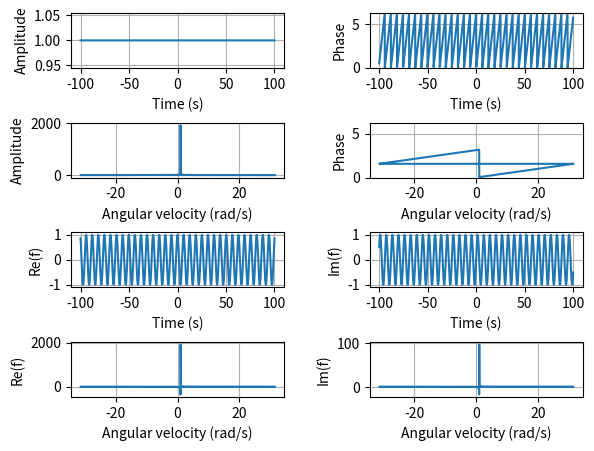

Write the Python code that produced this figure.
#!/usr/bin/env python

import numpy as np
from numpy import fft

## Global params
# Time
t_init = -100
t_fin  = 100
d_t    = 0.1
# f(t)
def ftn(t):
    return np.exp(1.j*t)
# Pyplot
xlabel_1 = 'Time (s)'
xlabel_2 = 'Angular velocity (rad/s)'

#===================== Main code ====================
## Calculation
# dtype management
d_t = float(d_t)
# Get discrete time domain
t = np.arange(t_init, t_fin + d_t, d_t)
# Get angular velocity domain (Use Arfken representation)
w = fft.fftfreq(len(t)) * 2*np.pi / d_t
w = np.concatenate((w[int(round(len(t)/2.)):], w[:int(round(len(t)/2.))]))

# Get f(t)
y_t = ftn(t)
# Get f(w)
y_w = fft.fft(y_t)
y_w = np.concatenate((y_w[int(round(len(t)/2.)):], y_w[:int(round(len(t)/2.))]))

## Plot 
from matplotlib import pyplot as plt
fig, ax = plt.subplots(4,2)
ylabel_ampli = 'Amplitude'
ylabel_phase = 'Phase'
ylabel_real  = 'Re(f)'
ylabel_imag  = 'Im(f)'
# Plot original function's amplitude
ax[0,0].plot(t, np.abs(y_t))
ax[0,0].set_xlabel(xlabel_1)
ax[0,0].set_ylabel(ylabel_ampli)
ax[0,0].grid(True)
# Plot original function's phase
ang = np.angle(y_t)
ax[0,1].plot(t, ang * (ang >= 0) + (ang+2*np.pi) * (ang < 0))
ax[0,1].set_xlabel(xlabel_1)
ax[0,1].set_ylabel(ylabel_phase)
ax[0,1].set_ylim(0,2*np.pi)
ax[0,1].grid(True)
# Plot transformed function's amplitude
ax[1,0].plot(w, np.abs(y_w))
ax[1,0].set_xlabel(xlabel_2)
ax[1,0].set_ylabel(ylabel_ampli)
ax[1,0].grid(True)
# Plot transformed function's phase
ang = np.angle(y_w)
ax[1,1].plot(w, ang * (ang >= 0) + (ang+2*np.pi) * (ang < 0))
ax[1,1].set_xlabel(xlabel_2)
ax[1,1].set_ylabel(ylabel_phase)
ax[1,1].set_ylim(0,2*np.pi)
ax[1,1].grid(True)
# Plot original function's real part
ax[2,0].plot(t, np.real(y_t))
ax[2,0].set_xlabel(xlabel_1)
ax[2,0].set_ylabel(ylabel_real)
ax[2,0].grid(True)
# Plot original function's imaginary part
ax[2,1].plot(t, np.imag(y_t))
ax[2,1].set_xlabel(xlabel_1)
ax[2,1].set_ylabel(ylabel_imag)
ax[2,1].grid(True)
# Plot transformed function's real part
ax[3,0].plot(w, np.real(y_w))
ax[3,0].set_xlabel(xlabel_2)
ax[3,0].set_ylabel(ylabel_real)
ax[3,0].grid(True)
# Plot transformed function's imaginary part
ax[3,1].plot(w, np.imag(y_w))
ax[3,1].set_xlabel(xlabel_2)
ax[3,1].set_ylabel(ylabel_imag)
ax[3,1].grid(True)

# Plot
plt.subplots_adjust(left=0.1, bottom=0.1, right=0.9, top=0.9, wspace=0.4, hspace=1.0)
plt.show()

